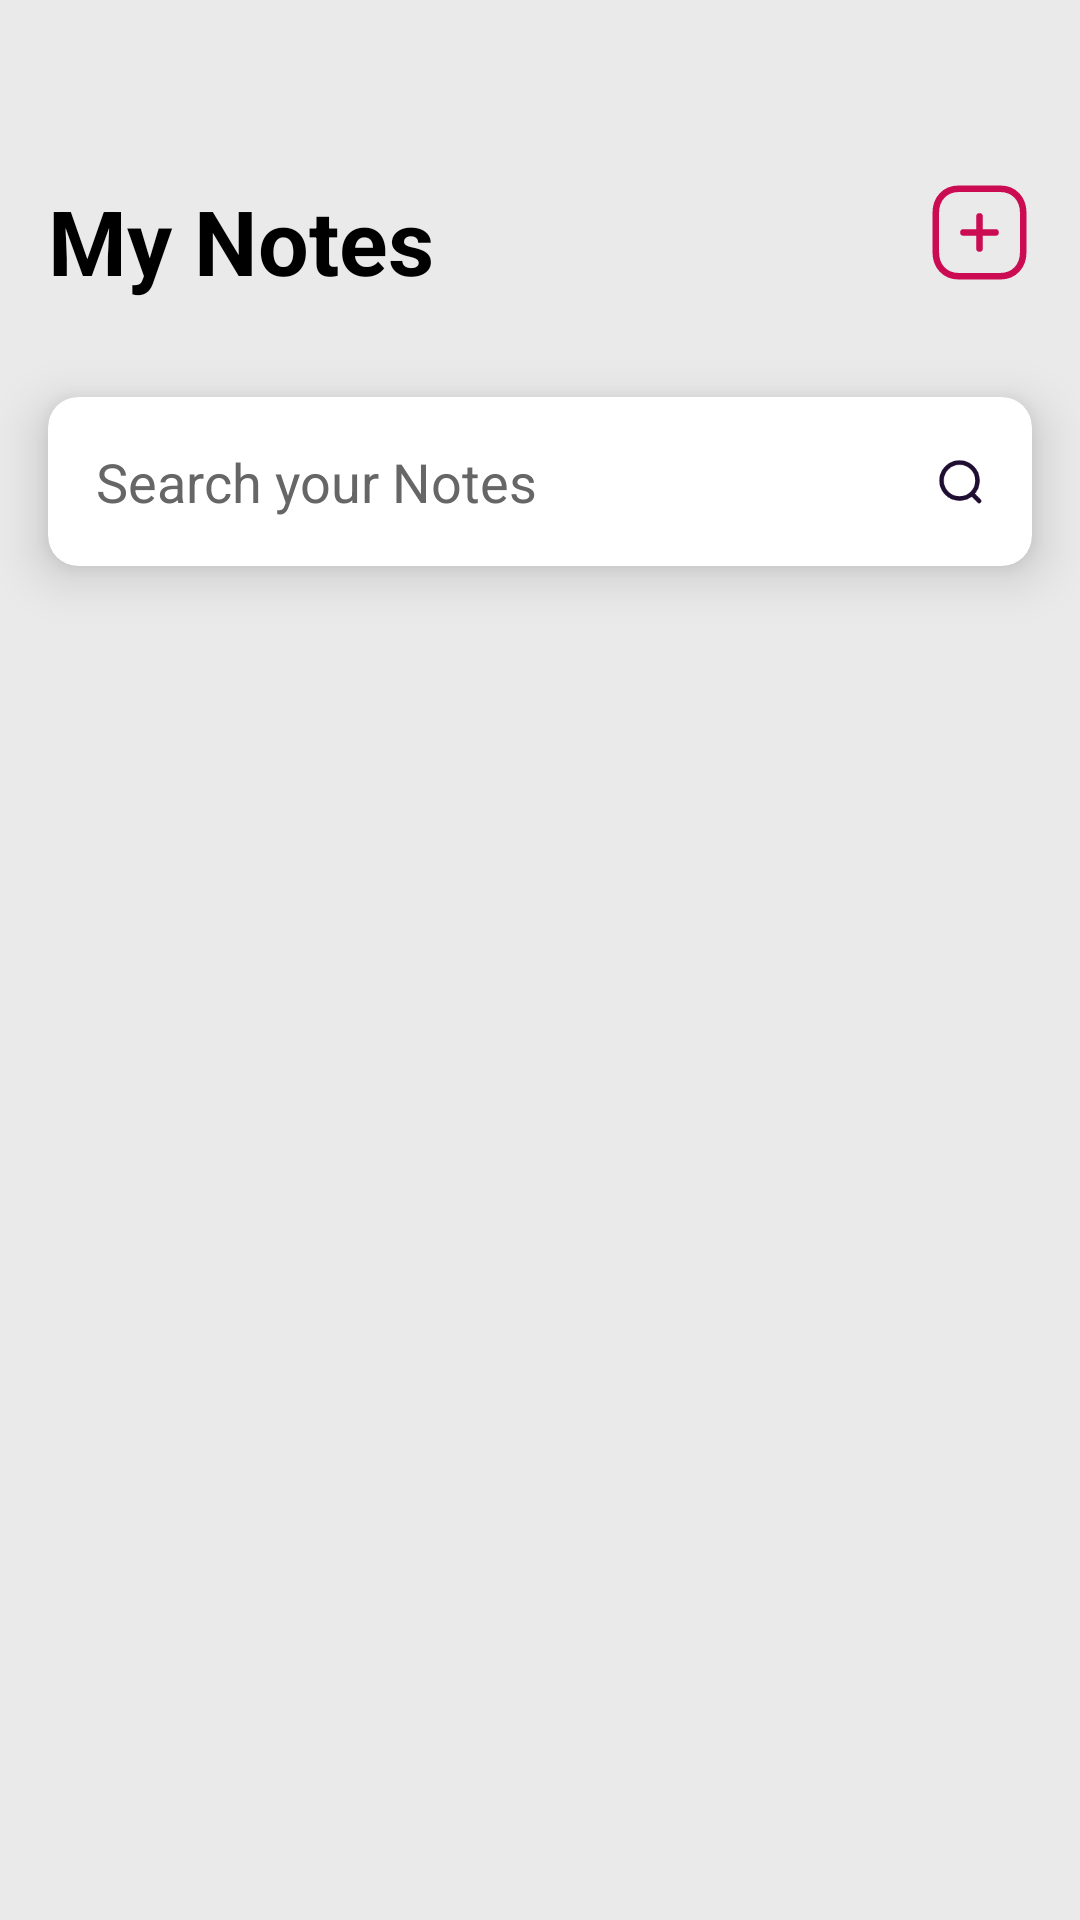

Android layout source for this screen:
<!-- AndroidManifest.xml: application theme Theme.NotePad -->
<!-- res/layout/fragment_note.xml -->
<?xml version="1.0" encoding="utf-8"?>
<RelativeLayout xmlns:android="http://schemas.android.com/apk/res/android"
    xmlns:app="http://schemas.android.com/apk/res-auto"
    xmlns:tools="http://schemas.android.com/tools"
    android:layout_width="match_parent"
    android:layout_height="match_parent"
    tools:context=".views.fragments.NoteScreen"
    android:background="@color/colorPrimary">

    <RelativeLayout
        android:layout_width="match_parent"
        android:layout_height="wrap_content">

        <LinearLayout
            android:id="@+id/layoutUserInfo"
            android:layout_width="match_parent"
            android:layout_height="wrap_content"
            android:orientation="horizontal"
            android:layout_marginHorizontal="@dimen/activity_horizontal_margin"
            android:layout_marginTop="@dimen/activity_5x_margin"
            android:layout_marginBottom="@dimen/activity_vertical_margin"
            android:baselineAligned="false">

            <LinearLayout
                android:layout_width="0dp"
                android:layout_height="wrap_content"
                android:layout_weight="3"
                android:orientation="horizontal"
                android:layout_gravity="center">

                <TextView
                    android:layout_width="wrap_content"
                    android:layout_height="wrap_content"
                    android:text="@string/my_notes"
                    android:textSize="30sp"
                    android:textStyle="bold"
                    android:textColor="@color/black"
                    android:textAlignment="center"/>

            </LinearLayout>
            <LinearLayout
                android:layout_width="0dp"
                android:layout_height="wrap_content"
                android:layout_weight="1"
                android:orientation="vertical">

                <ImageView
                    android:id="@+id/ivAdd"
                    android:layout_width="35dp"
                    android:layout_height="35dp"
                    android:src="@drawable/ic_add"
                    android:layout_gravity="end" />

            </LinearLayout>
        </LinearLayout>

        <com.google.android.material.card.MaterialCardView
            android:id="@+id/cvSearch"
            android:layout_width="match_parent"
            android:layout_height="wrap_content"
            android:layout_below="@+id/layoutUserInfo"
            android:background="@color/white"
            app:cardElevation="10dp"
            app:cardCornerRadius="10dp"
            android:layout_marginHorizontal="@dimen/activity_horizontal_margin"
            android:layout_marginVertical="@dimen/activity_vertical_margin">

            <EditText
                android:id="@+id/etSearch"
                android:layout_width="match_parent"
                android:layout_height="wrap_content"
                android:hint="@string/search_your_notes"
                android:textColorHint="@color/colorGrayDeep"
                android:textColor="@color/black"
                android:padding="@dimen/activity_vertical_margin"
                android:background="@android:color/transparent"
                android:inputType="text"
                android:drawableEnd="@drawable/ic_search"
                tools:ignore="Autofill" />
        </com.google.android.material.card.MaterialCardView>

        <androidx.recyclerview.widget.RecyclerView
            android:id="@+id/rvNotes"
            android:layout_width="match_parent"
            android:layout_height="wrap_content"
            android:orientation="horizontal"
            android:layout_below="@+id/cvSearch"
            tools:listitem="@layout/item_note"
            android:layout_marginTop="@dimen/activity_vertical_margin"/>

        <TextView
            android:id="@+id/tvNoData"
            android:layout_width="match_parent"
            android:layout_height="wrap_content"
            tools:text="No data found yet!"
            android:textSize="22sp"
            android:textColor="@color/colorGrayDeep"
            android:textAlignment="center"
            android:layout_below="@+id/cvSearch"
            android:layout_marginHorizontal="@dimen/activity_horizontal_margin"
            android:layout_marginVertical="@dimen/activity_vertical_margin"
            android:visibility="gone"/>

    </RelativeLayout>

    <include
        android:id="@+id/noteScreenProgressBar"
        android:visibility="gone"
        layout="@layout/layout_progress_bar_with_text"/>

</RelativeLayout>
<!-- res/layout/item_note.xml (included above) -->
<?xml version="1.0" encoding="utf-8"?>
<androidx.cardview.widget.CardView xmlns:android="http://schemas.android.com/apk/res/android"
    android:layout_width="match_parent"
    android:layout_height="wrap_content"
    xmlns:app="http://schemas.android.com/apk/res-auto"
    xmlns:tools="http://schemas.android.com/tools"
    app:cardElevation="10dp"
    app:cardCornerRadius="10dp"
    android:layout_marginHorizontal="@dimen/activity_horizontal_margin"
    android:layout_marginBottom="@dimen/activity_2x_margin">

    <RelativeLayout
        android:layout_width="match_parent"
        android:layout_height="wrap_content">

        <androidx.cardview.widget.CardView
            android:id="@+id/cvNoteColor"
            android:layout_width="@dimen/activity_half_margin"
            android:layout_height="100dp"
            app:cardBackgroundColor="@color/colorSecondary"
            app:cardElevation="10dp"
            app:cardCornerRadius="15dp"
            android:layout_alignParentStart="true"/>

        <LinearLayout
            android:layout_width="match_parent"
            android:layout_height="wrap_content"
            android:orientation="horizontal"
            android:layout_centerInParent="true"
            android:layout_toEndOf="@+id/cvNoteColor"
            android:layout_marginHorizontal="@dimen/activity_horizontal_margin">

            <LinearLayout
                android:layout_width="0dp"
                android:layout_height="wrap_content"
                android:layout_weight="1"
                android:orientation="horizontal"
                android:padding="5dp">

                <LinearLayout
                    android:layout_width="wrap_content"
                    android:layout_height="wrap_content"
                    android:orientation="vertical">

                    <TextView
                        android:id="@+id/tvDateDay"
                        android:layout_width="match_parent"
                        android:layout_height="wrap_content"
                        android:textAlignment="center"
                        tools:text="08"
                        android:textSize="30sp"
                        android:textColor="@color/black"
                        android:textStyle="bold"/>

                    <TextView
                        android:id="@+id/tvDateMonth"
                        android:layout_width="match_parent"
                        android:layout_height="wrap_content"
                        android:textAlignment="center"
                        tools:text="JUN"
                        android:textSize="20sp"
                        android:textColor="@color/black" />

                </LinearLayout>

                <View
                    android:layout_width="2dp"
                    android:layout_height="match_parent"
                    android:background="@color/black"
                    android:layout_marginStart="@dimen/activity_horizontal_margin"/>

            </LinearLayout>

            <LinearLayout
                android:layout_width="0dp"
                android:layout_height="wrap_content"
                android:layout_weight="3.5"
                android:orientation="vertical">

                <TextView
                    android:id="@+id/tvNoteTitle"
                    android:layout_width="wrap_content"
                    android:layout_height="wrap_content"
                    tools:text="Client Meeting"
                    android:textSize="22sp"
                    android:textColor="@color/black"
                    android:textStyle="bold"/>

                <TextView
                    android:id="@+id/tvNoteDetails"
                    android:layout_width="wrap_content"
                    android:layout_height="wrap_content"
                    tools:text="For technical revisions. For technical revisions."
                    android:textSize="18sp"
                    android:textColor="@color/colorGrayDeep"
                    android:paddingVertical="@dimen/activity_half_margin"
                    android:ellipsize="end"
                    android:maxLines="1" />

            </LinearLayout>
            
        </LinearLayout>

    </RelativeLayout>

</androidx.cardview.widget.CardView>
<!-- res/layout/layout_progress_bar_with_text.xml (included above) -->
<?xml version="1.0" encoding="utf-8"?>
<LinearLayout
    xmlns:android="http://schemas.android.com/apk/res/android"
    android:gravity="center"
    android:orientation="vertical"
    android:background="@color/colorWhiteTransparent"
    android:layout_width="match_parent"
    android:layout_height="match_parent">

    <ProgressBar
        android:id="@+id/progressBar"
        android:layout_width="wrap_content"
        android:layout_height="wrap_content"
        android:indeterminateDrawable="@drawable/circle_progress"/>

    <TextView
        android:id="@+id/progressBarText"
        android:layout_width="wrap_content"
        android:layout_height="wrap_content"
        android:textStyle="bold"
        android:gravity="center"
        android:textColor="@color/colorSecondary"
        android:layout_marginTop="8dp"
        android:text="@string/please_wait" />

</LinearLayout>
<!-- resources referenced by this layout -->
<resources>
  <color name="black">#FF000000</color>
  <color name="colorGrayDeep">#666666</color>
  <color name="colorPrimary">#EAEAEA</color>
  <color name="colorSecondary">#CD1852</color>
  <color name="colorWhiteTransparent">#CCFFFFFF</color>
  <color name="white">#FFFFFFFF</color>
  <dimen name="activity_2x_margin">24dp</dimen>
  <dimen name="activity_5x_margin">60dp</dimen>
  <dimen name="activity_half_margin">8dp</dimen>
  <dimen name="activity_horizontal_margin">16dp</dimen>
  <dimen name="activity_vertical_margin">16dp</dimen>
  <!-- drawable circle_progress (drawable) -->
  <?xml version="1.0" encoding="utf-8"?>
  <rotate xmlns:android="http://schemas.android.com/apk/res/android"
      android:pivotX="50%"
      android:pivotY="50%"
      android:fromDegrees="0"
      android:toDegrees="360">
  
      <shape
          android:shape="ring"
          android:innerRadiusRatio="3"
          android:thicknessRatio="8"
          android:useLevel="false">
  
          <size
              android:width="76dip"
              android:height="76dip" />
  
          <gradient
              android:type="sweep"
              android:useLevel="false"
              android:startColor="@color/colorSecondary"
              android:endColor="#00ffffff"
              android:angle="0"/>
  
      </shape>
  
  </rotate>
  <!-- drawable ic_add (drawable) -->
  <vector xmlns:android="http://schemas.android.com/apk/res/android"
      android:width="24dp"
      android:height="24dp"
      android:viewportWidth="24"
      android:viewportHeight="24">
    <path
        android:pathData="M12,8.327L12,15.653"
        android:strokeLineJoin="round"
        android:strokeWidth="1.5"
        android:fillColor="#00000000"
        android:strokeColor="#cc0c52"
        android:strokeLineCap="round"/>
    <path
        android:pathData="M15.666,11.991L8.333,11.991"
        android:strokeLineJoin="round"
        android:strokeWidth="1.5"
        android:fillColor="#00000000"
        android:strokeColor="#cc0c52"
        android:strokeLineCap="round"/>
    <path
        android:pathData="M16.686,2L7.314,2C4.048,2 2,4.312 2,7.585v8.83C2,19.688 4.038,22 7.314,22h9.371C19.962,22 22,19.688 22,16.415L22,7.585C22,4.312 19.962,2 16.686,2Z"
        android:strokeLineJoin="round"
        android:strokeWidth="1.5"
        android:fillColor="#00000000"
        android:strokeColor="#cc0c52"
        android:strokeLineCap="round"/>
  </vector>
  <!-- drawable ic_search (drawable) -->
  <vector xmlns:android="http://schemas.android.com/apk/res/android"
      android:width="16dp"
      android:height="16dp"
      android:viewportWidth="16"
      android:viewportHeight="16">
    <path
        android:pathData="M7.844,7.844m-5.992,0a5.992,5.992 0,1 1,11.984 0a5.992,5.992 0,1 1,-11.984 0"
        android:strokeLineJoin="round"
        android:strokeWidth="1.5"
        android:fillColor="#00000000"
        android:strokeColor="#200e32"
        android:strokeLineCap="round"/>
    <path
        android:pathData="M12.012,12.323 L14.361,14.666"
        android:strokeLineJoin="round"
        android:strokeWidth="1.5"
        android:fillColor="#00000000"
        android:strokeColor="#200e32"
        android:strokeLineCap="round"/>
  </vector>
  <string name="my_notes">My Notes</string>
  <string name="please_wait">Please wait…</string>
  <string name="search_your_notes">Search your Notes</string>
  <style name="Theme.NotePad" parent="Theme.MaterialComponents.DayNight.NoActionBar">
          
          <item name="colorPrimary">@color/colorPrimary</item>
          <item name="colorPrimaryVariant">@color/colorPrimary</item>
          <item name="colorOnPrimary">@color/white</item>
          
          <item name="colorSecondary">@color/colorSecondary</item>
          <item name="colorSecondaryVariant">@color/colorSecondary</item>
          <item name="colorOnSecondary">@color/white</item>
          
          <item name="android:statusBarColor" tools:targetApi="l">?attr/colorPrimary</item>
          
      </style>
</resources>
